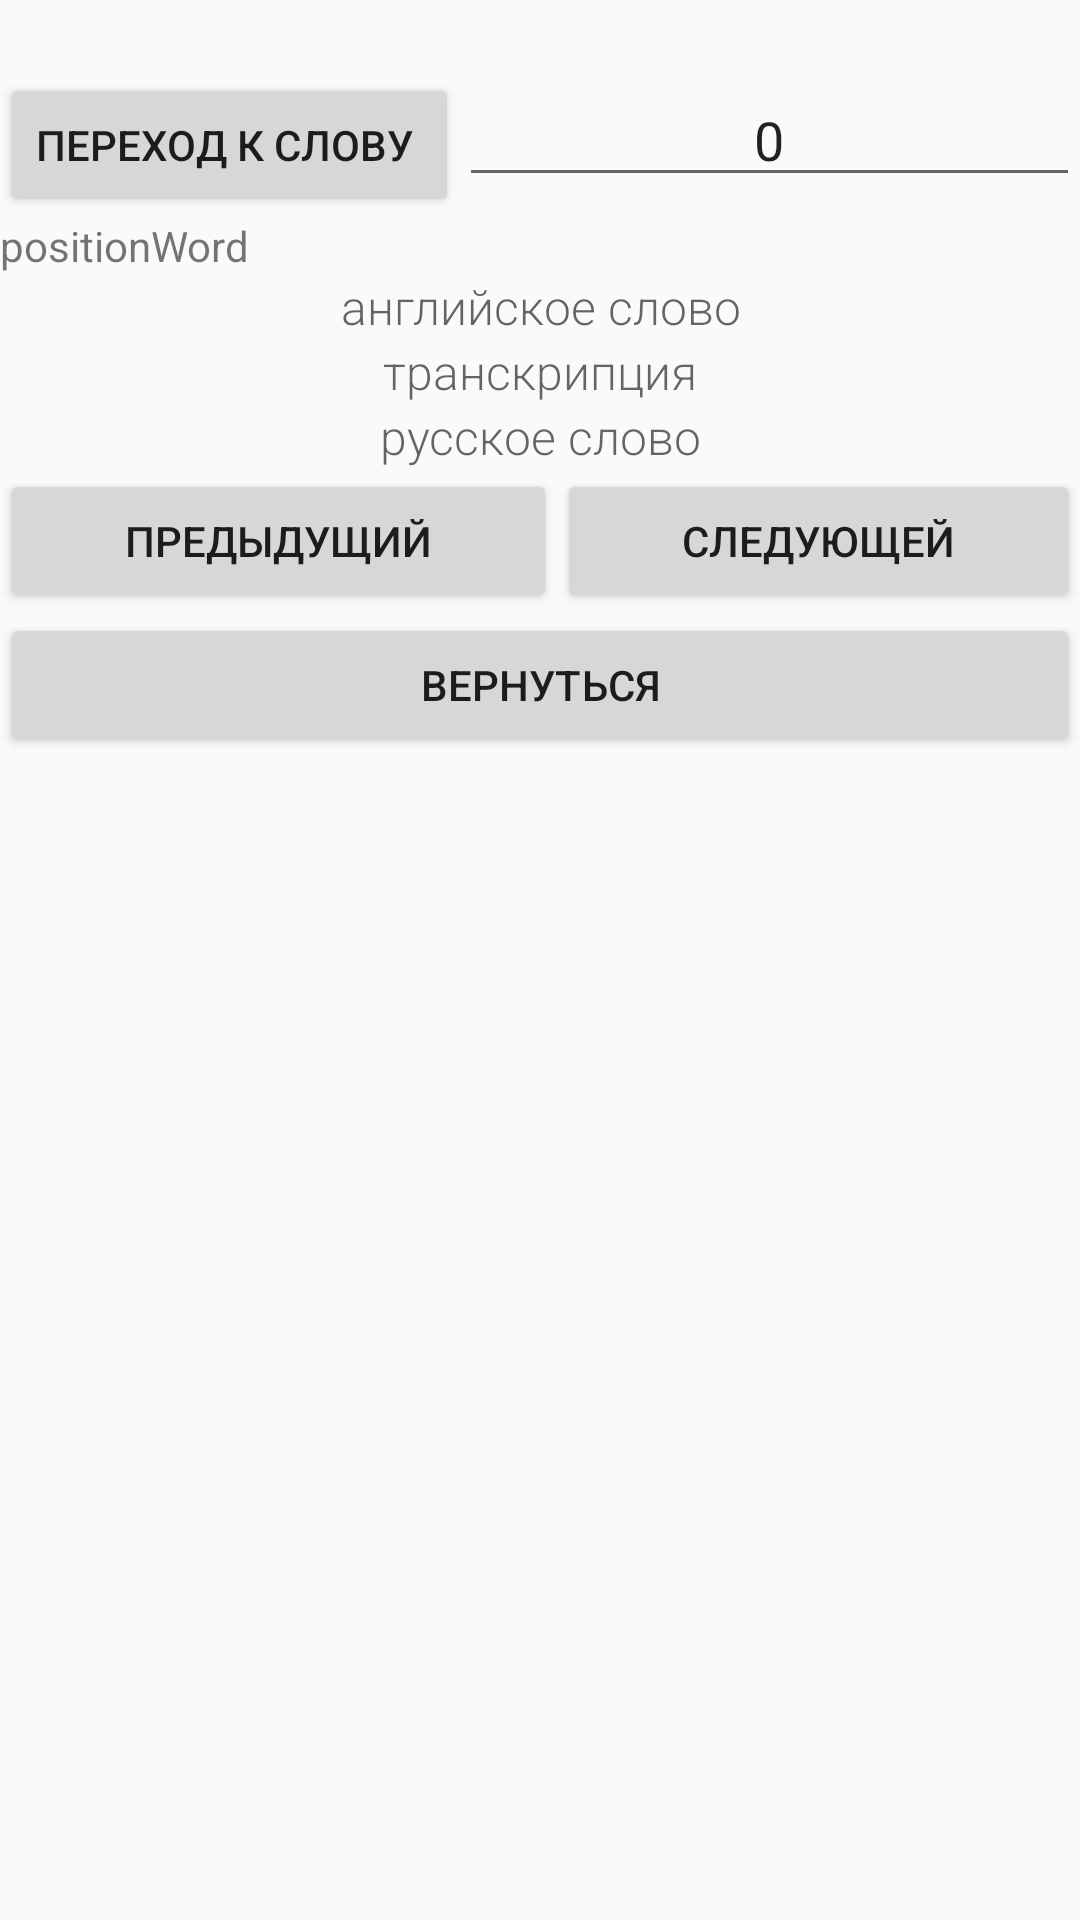

Layout XML and referenced resources for this Android screen:
<!-- AndroidManifest.xml: application theme AppTheme -->
<!-- res/layout/activity_stydy.xml -->
<?xml version="1.0" encoding="utf-8"?>
<LinearLayout xmlns:android="http://schemas.android.com/apk/res/android"
    android:layout_width="match_parent"
    android:layout_height="match_parent"
    xmlns:tools="http://schemas.android.com/tools"
    android:orientation="vertical"
    tools:context=".studyActivity"
    android:id="@+id/stydyLayout">

    <TextView
        android:id="@+id/header"
        android:layout_width="match_parent"
        android:layout_height="wrap_content"
        android:gravity="center"

        android:textSize="18dp" />
    


    <LinearLayout
            android:layout_width="match_parent"
            android:layout_height="wrap_content"
            android:orientation="horizontal">

            <Button
                android:id="@+id/moveButton"
                android:layout_width="wrap_content"
                android:layout_height="wrap_content"
                android:onClick="moveToPosition"
                android:text="Переход к слову " />

            <EditText
                android:id="@+id/editPostText"
                android:layout_width="match_parent"
                android:layout_height="wrap_content"
                android:gravity="center"
                android:text="0" />
        </LinearLayout>

    <TextView
        android:id="@+id/positionWord"
        android:layout_width="match_parent"
        android:layout_height="wrap_content"
        android:text="positionWord" />

    <TextView
            android:id="@+id/engTexView"
            style="@style/studyActivityTextVew"

            android:hint="@string/englishWord" />

        <TextView
            android:id="@+id/transTexView"
            style="@style/studyActivityTextVew"
            android:hint="@string/transcription" />

        <TextView
            android:id="@+id/rusTexView"
            style="@style/studyActivityTextVew"
            android:hint="@string/russianWord" />

        <LinearLayout
            android:layout_width="match_parent"
            android:layout_height="wrap_content"
            android:orientation="horizontal">

            <Button
                android:id="@+id/buttonPrevious"
                android:layout_width="wrap_content"
                android:layout_height="wrap_content"
                android:layout_weight="1"

                android:onClick="previousStep"
                android:text="@string/battonPrew" />

            

            <Button
                android:id="@+id/buttonNext"
                android:layout_width="wrap_content"
                android:layout_height="wrap_content"
                android:layout_weight="1"
                android:onClick="nextStep"
                android:text="@string/battonNext"
                android:visibility="visible" />
        </LinearLayout>

        <Button
            android:id="@+id/button2"
            android:layout_width="match_parent"
            android:layout_height="wrap_content"
            android:onClick="previousLayout"
            android:text="Вернуться" />

</LinearLayout>
<!-- resources referenced by this layout -->
<resources>
  <string name="battonNext">Следующей</string>
  <string name="battonPrew">Предыдущий</string>
  <string name="englishWord">английское слово</string>
  <string name="russianWord">русское слово</string>
  <string name="transcription">транскрипция</string>
  <style name="studyActivityTextVew">
          <item name="android:layout_height">wrap_content</item>
          <item name="android:layout_width">match_parent</item>
          <item name="android:fontFamily">sans-serif-light</item>
          <item name="android:textAppearance">?android:textAppearanceMedium</item>
          <item name="android:textSize">@dimen/textSizeSetting</item>
          <item name="android:gravity">center</item>
          <item name="android:textColor">@color/colorAccent</item>
  
      </style>
  <style name="AppTheme" parent="Theme.AppCompat.Light.DarkActionBar">
          
          <item name="colorPrimary">@color/colorPrimary</item>
          <item name="colorPrimaryDark">@color/colorPrimaryDark</item>
          <item name="colorAccent">@color/colorAccent</item>
      </style>
  <dimen name="textSizeSetting">16dp</dimen>
  <color name="colorAccent">#D81B60</color>
  <color name="colorPrimary">#008577</color>
  <color name="colorPrimaryDark">#00574B</color>
</resources>
